Photos from the image-classification dataset "OCT_dataset" in the GitHub repository faziya18/retina_ai. Its 2 classes are: AMD, CSR.

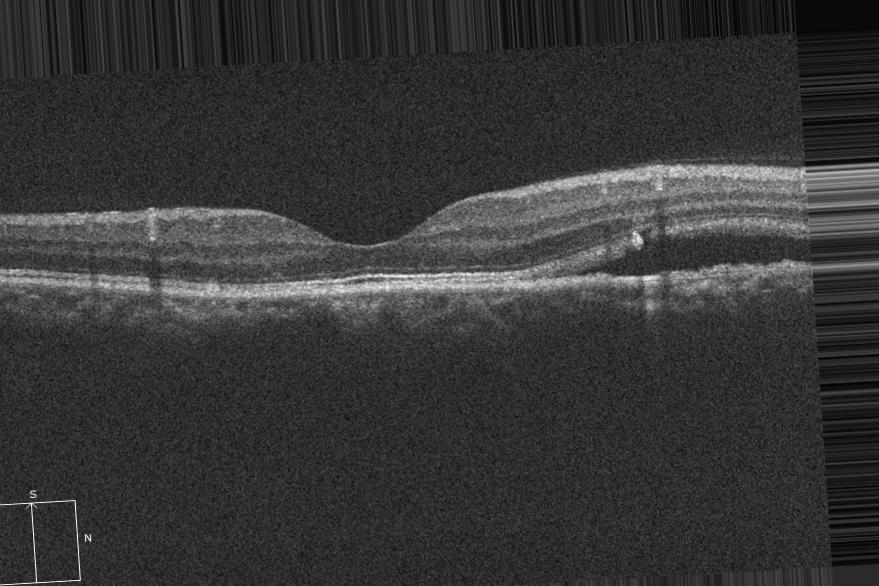
Label: CSR

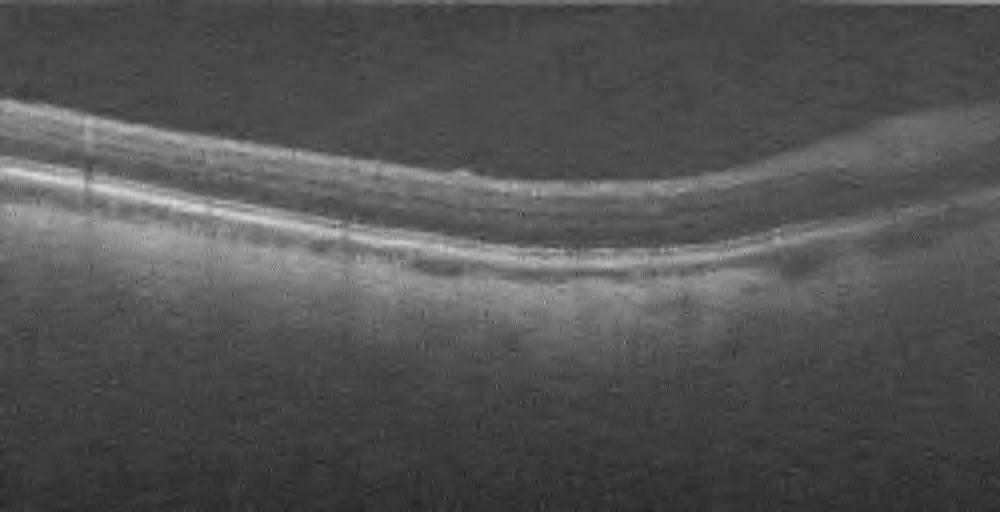
Label: AMD

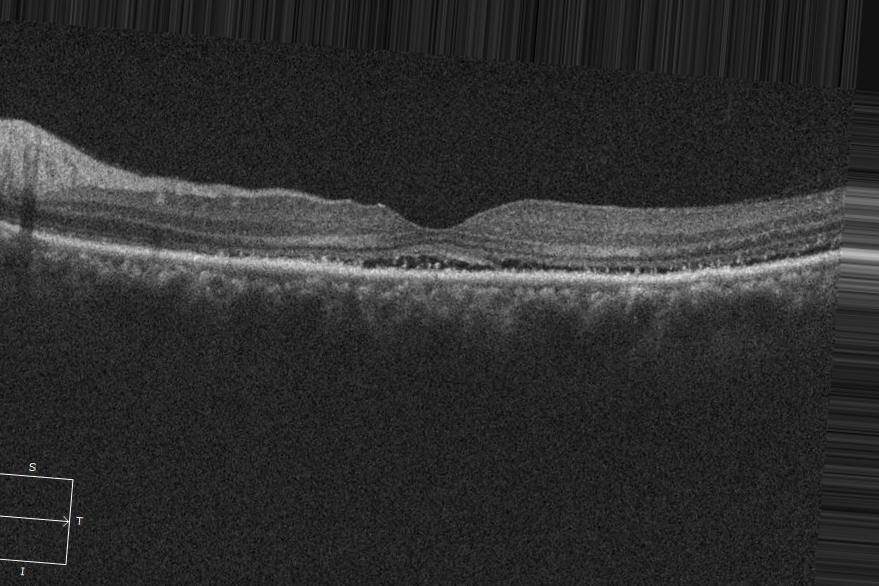
Label: CSR

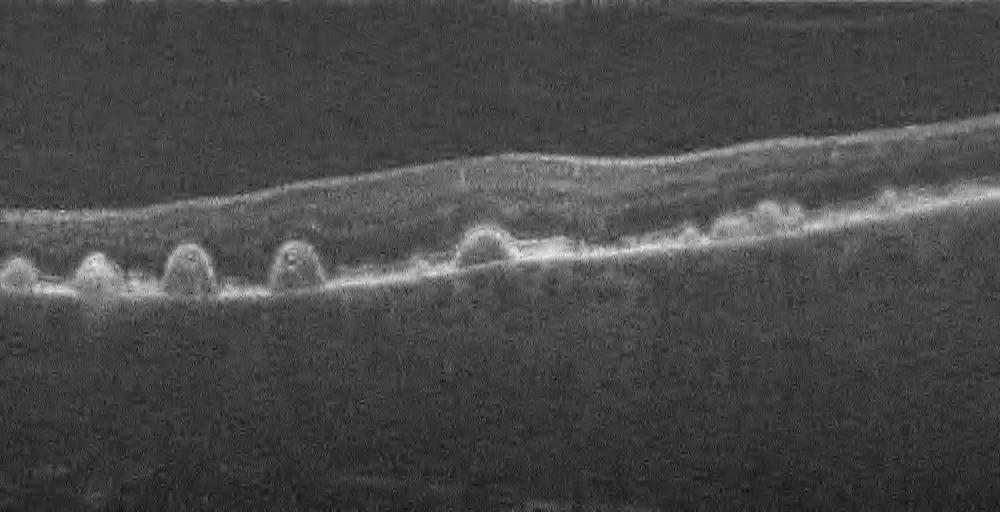
Label: AMD

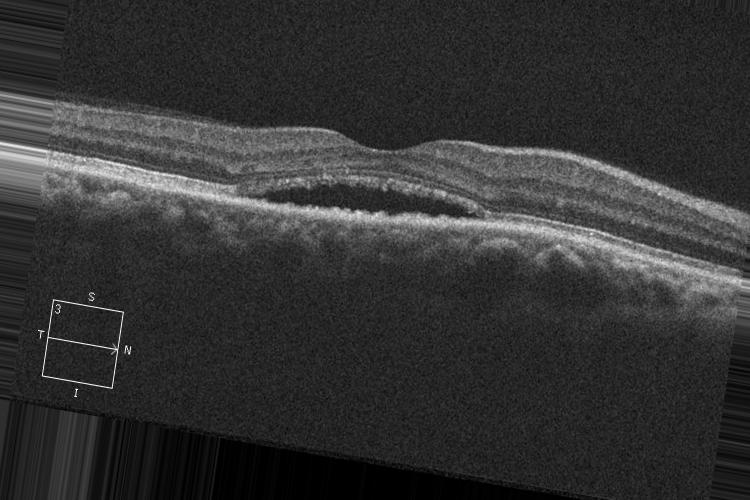
Label: CSR

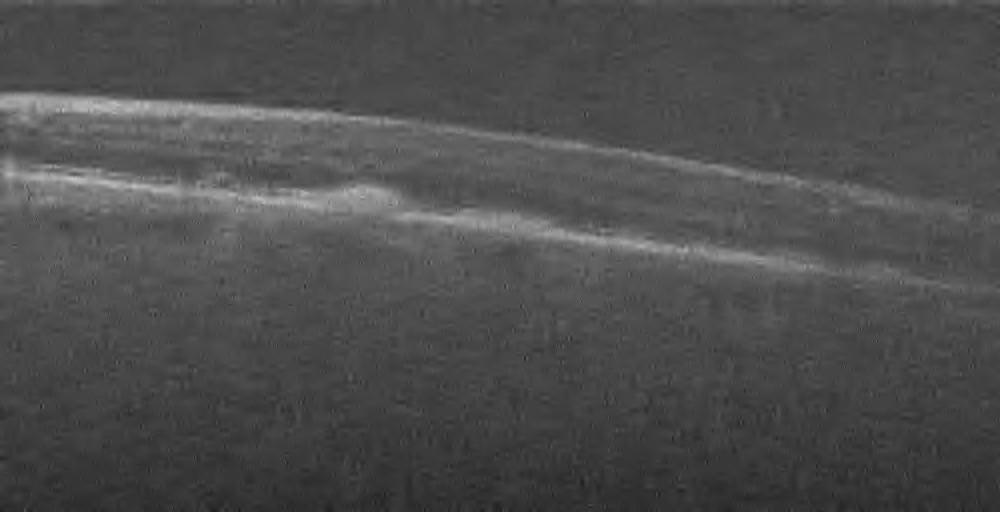
Label: AMD
